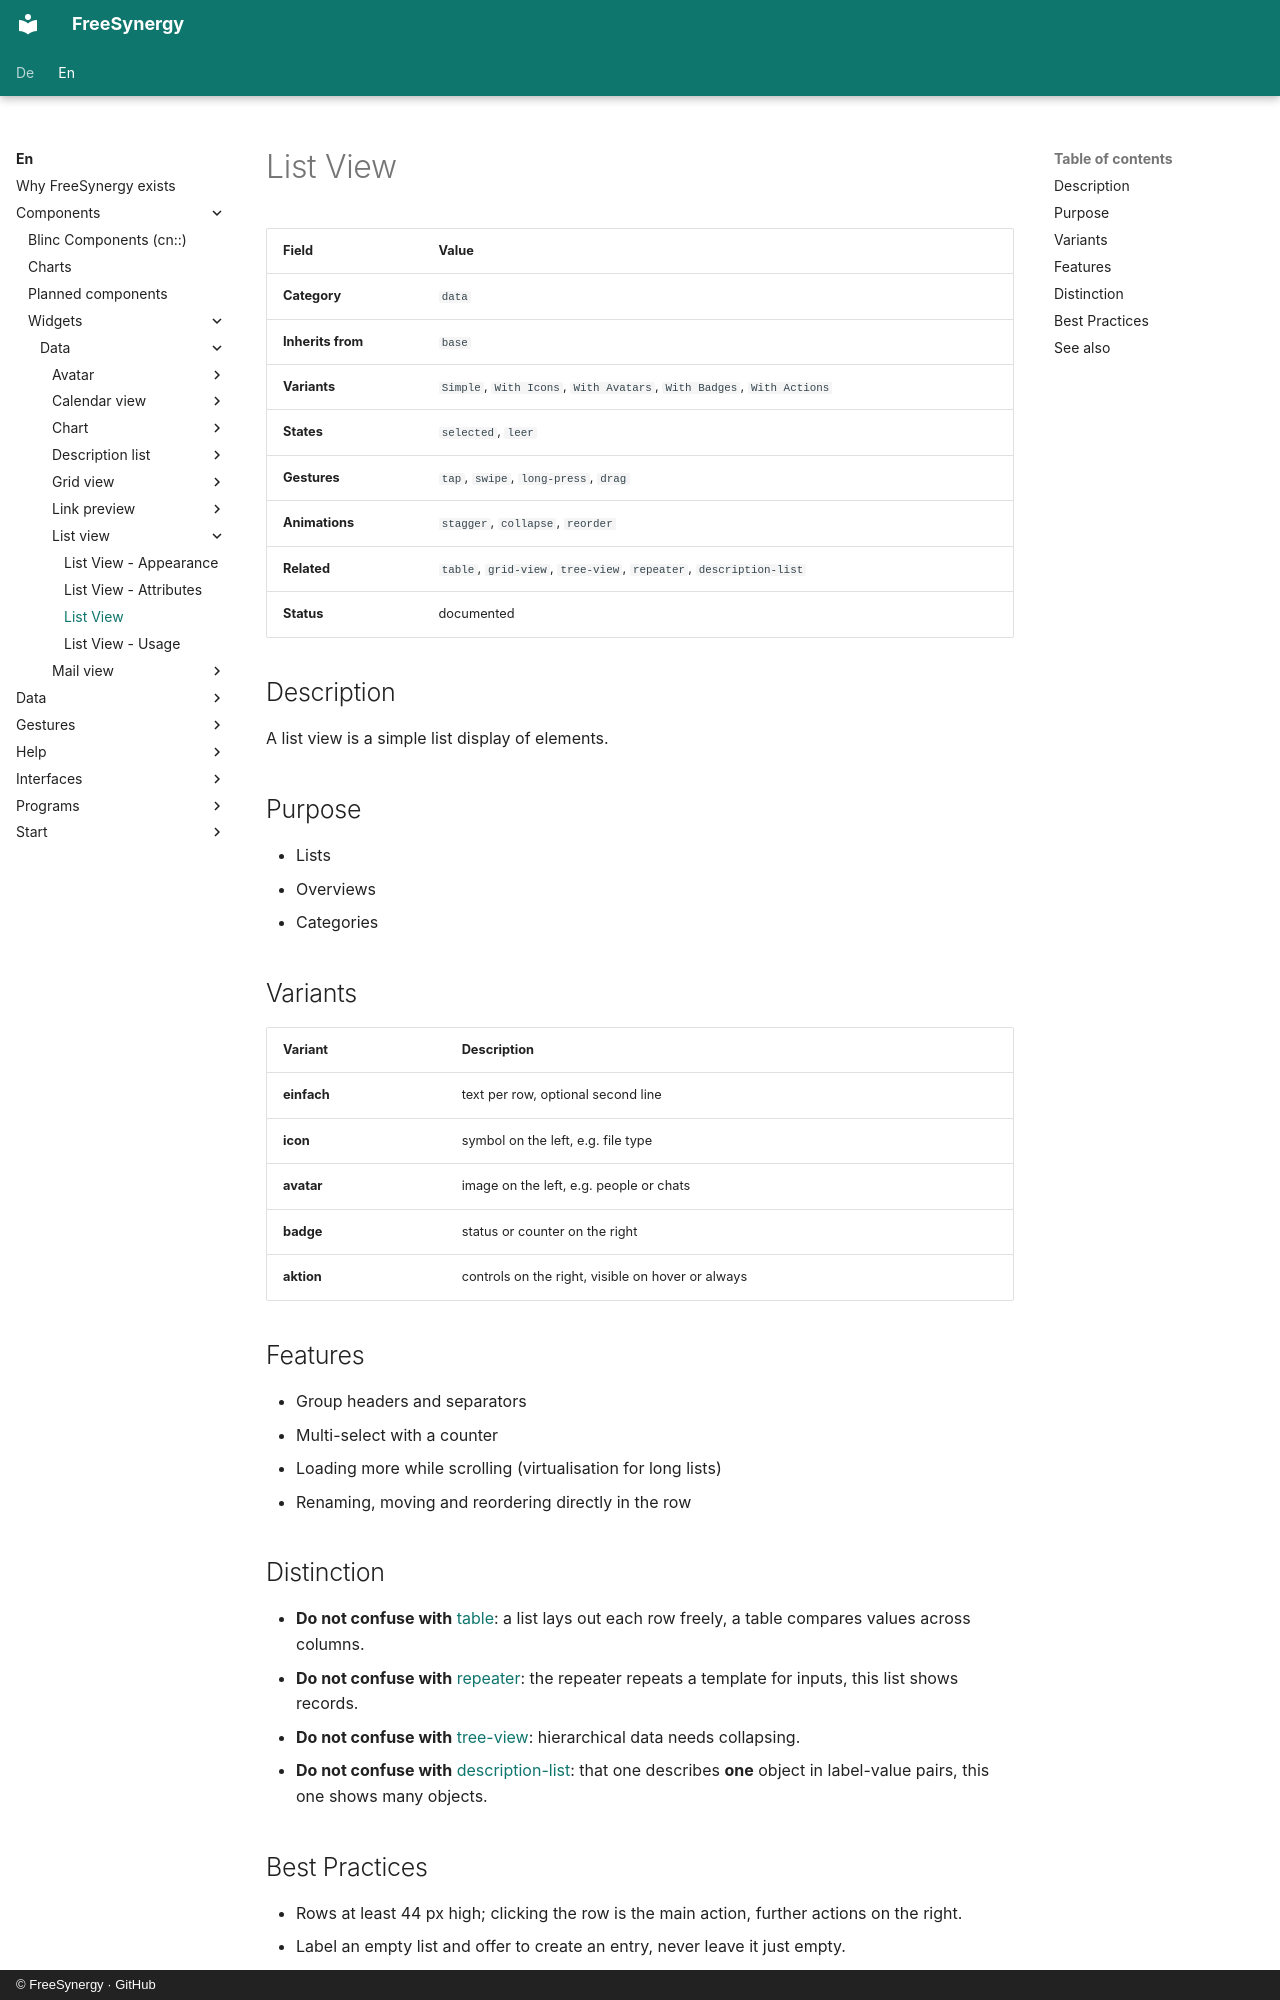

repository: FreeSynergy/fs-documentation · page: en/components/widgets/data/list-view/description/index.html · generator: mkdocs · copyright: © FreeSynergy · GitHub

# List View

| Field | Value |
|-------|-------|
| **Category** | `data` |
| **Inherits from** | `base` |
| **Variants** | `Simple`, `With Icons`, `With Avatars`, `With Badges`, `With Actions` |
| **States** | `selected`, `leer` |
| **Gestures** | `tap`, `swipe`, `long-press`, `drag` |
| **Animations** | `stagger`, `collapse`, `reorder` |
| **Related** | `table`, `grid-view`, `tree-view`, `repeater`, `description-list` |
| **Status** | documented |

## Description
A list view is a simple list display of elements.

## Purpose

- Lists
- Overviews
- Categories

## Variants

| Variant | Description |
|---------|-------------|
| **einfach** | text per row, optional second line |
| **icon** | symbol on the left, e.g. file type |
| **avatar** | image on the left, e.g. people or chats |
| **badge** | status or counter on the right |
| **aktion** | controls on the right, visible on hover or always |

## Features

- Group headers and separators
- Multi-select with a counter
- Loading more while scrolling (virtualisation for long lists)
- Renaming, moving and reordering directly in the row

## Distinction

- **Do not confuse with** [table](../table/): a list lays out each row freely, a table
  compares values across columns.
- **Do not confuse with** [repeater](../repeater/): the repeater repeats a template for
  inputs, this list shows records.
- **Do not confuse with** [tree-view](../tree-view/): hierarchical data needs collapsing.
- **Do not confuse with** [description-list](../description-list/): that one describes **one** object
  in label-value pairs, this one shows many objects.
